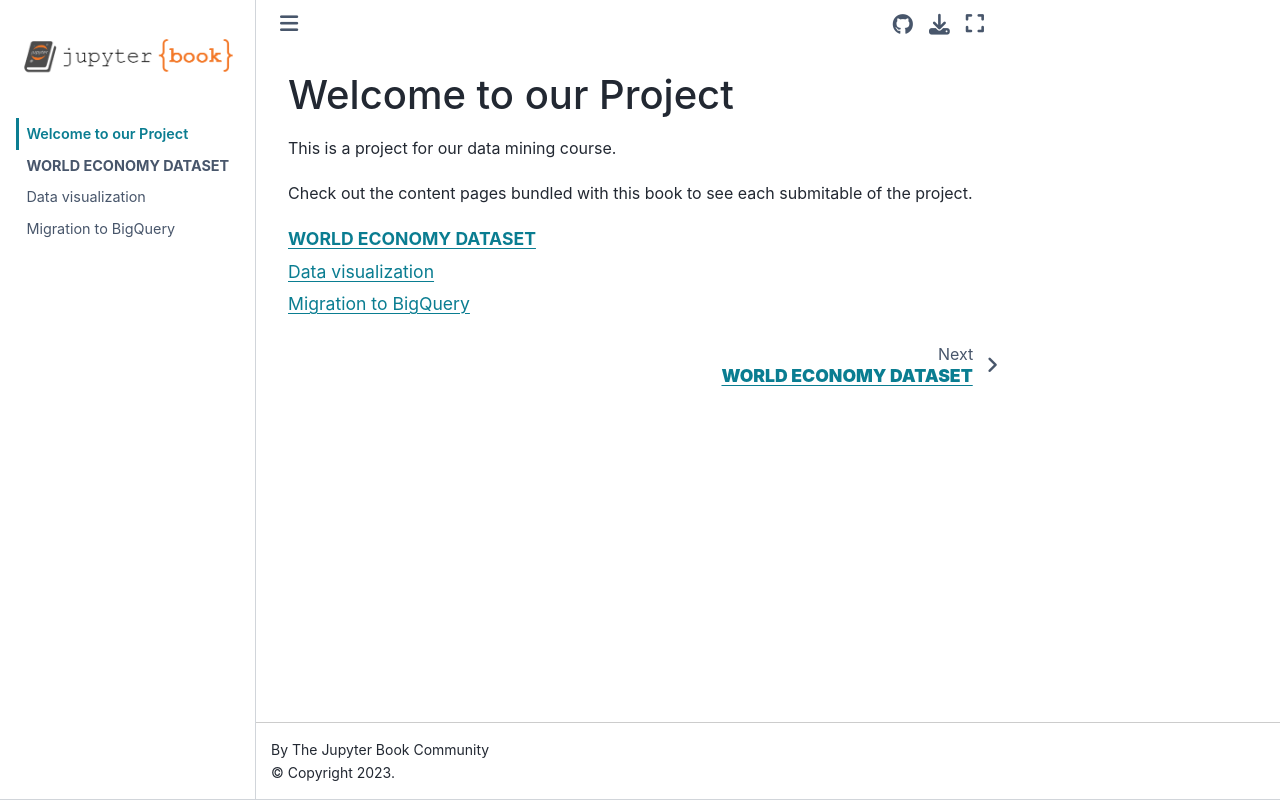

repository: adcerro/mineria · page: intro.html · generator: jekyll

# Welcome to our Project

This is a project for our data mining course.

Check out the content pages bundled with this book to see each submitable of the project.

```{tableofcontents}
```
